Dataset: data (GitHub, chaseez/bacteria-identification). Classes: negative, positive.

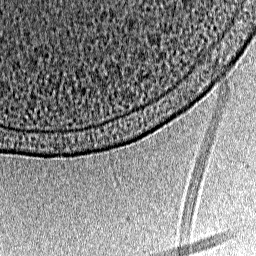
Label: positive

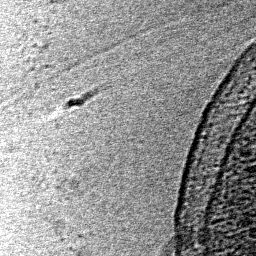
Label: positive

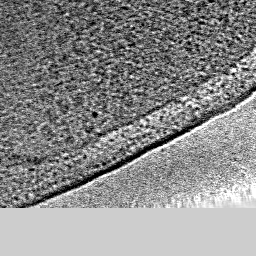
Label: negative

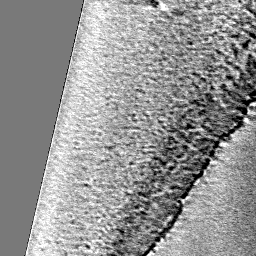
Label: negative

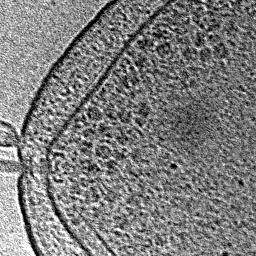
Label: positive

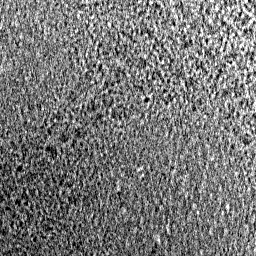
Label: negative
